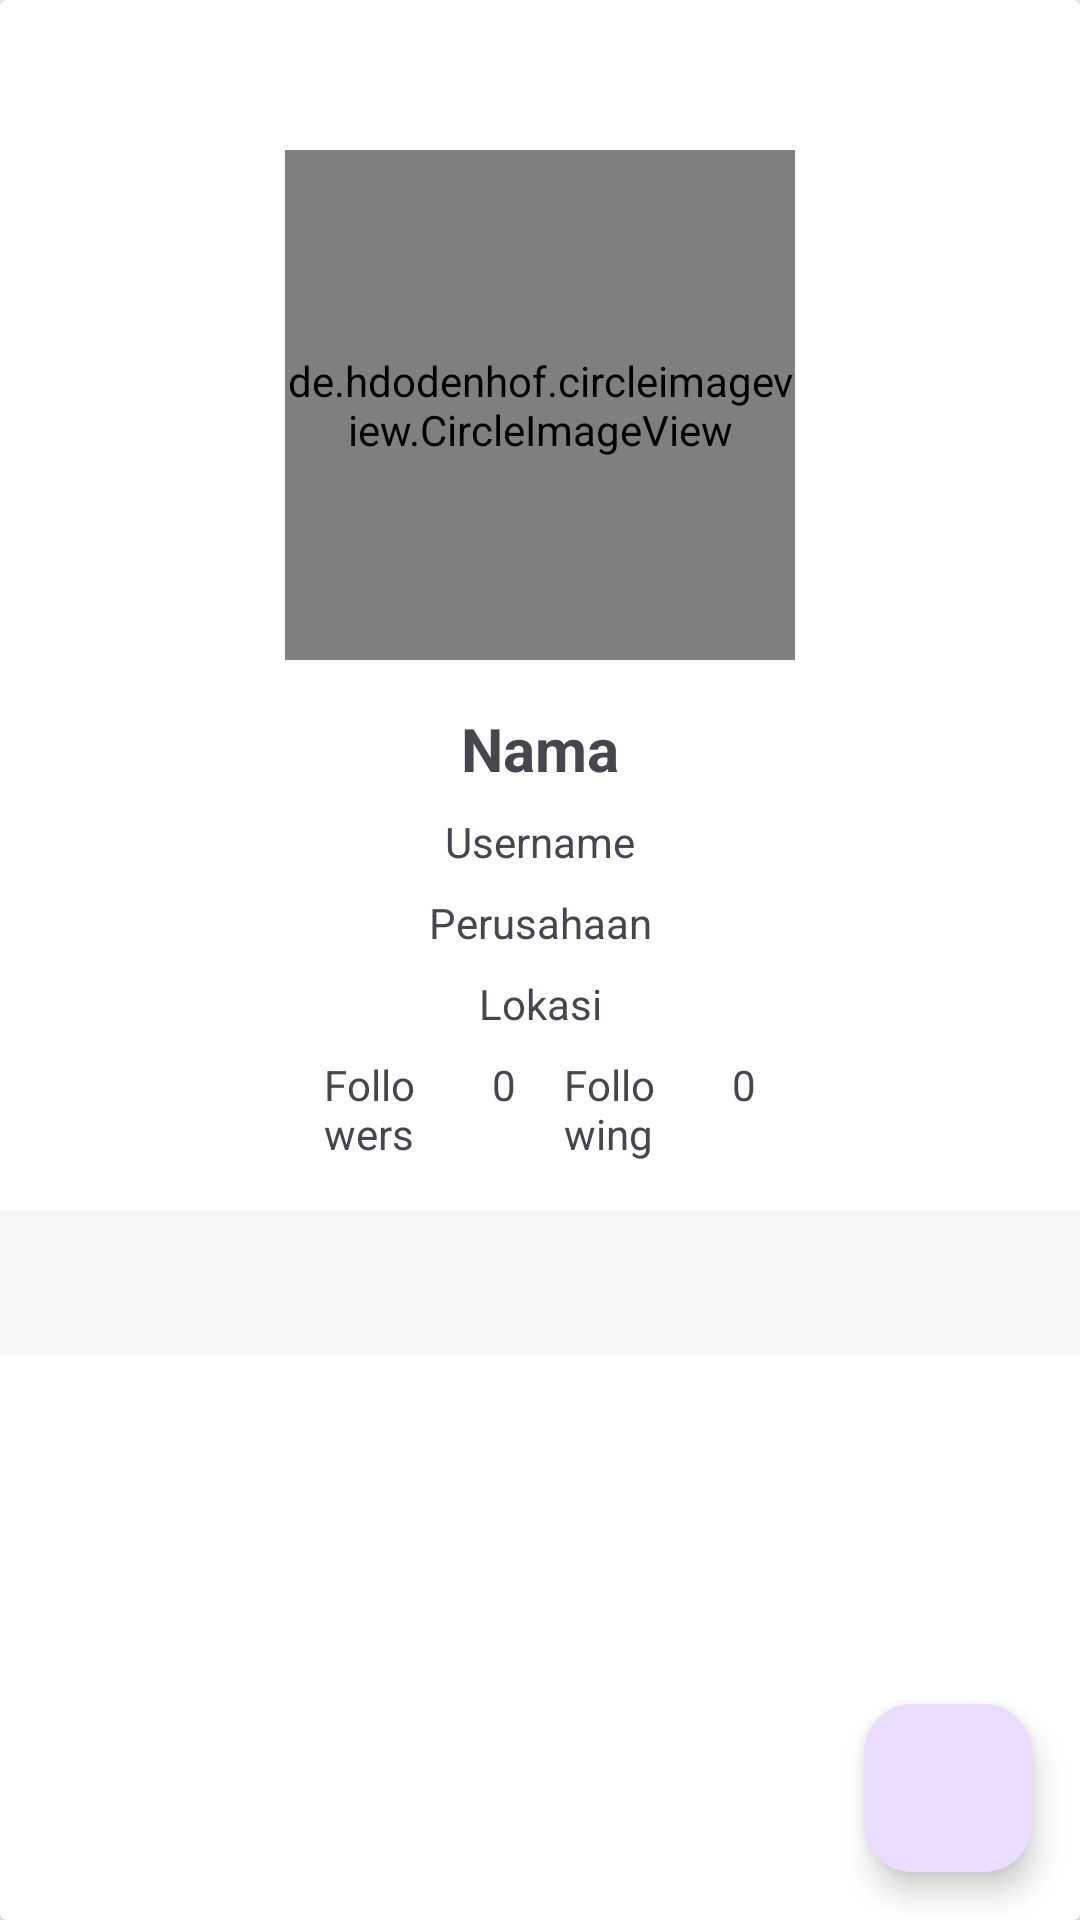

Produce the Android XML layout that renders to this screen, including the resource entries it uses.
<!-- AndroidManifest.xml: application theme Theme.GithubUserApp -->
<!-- res/layout/activity_detail.xml -->
<?xml version="1.0" encoding="utf-8"?>
<androidx.cardview.widget.CardView xmlns:android="http://schemas.android.com/apk/res/android"
    xmlns:app="http://schemas.android.com/apk/res-auto"
    xmlns:tools="http://schemas.android.com/tools"
    android:layout_width="match_parent"
    android:layout_height="match_parent"
    tools:context=".ui.detail.DetailActivity">

    <androidx.constraintlayout.widget.ConstraintLayout
        android:layout_width="match_parent"
        android:layout_height="match_parent">

        <de.hdodenhof.circleimageview.CircleImageView
            android:id="@+id/img_profile"
            android:layout_width="170dp"
            android:layout_height="170dp"
            android:layout_marginTop="50dp"
            app:layout_constraintEnd_toEndOf="parent"
            app:layout_constraintStart_toStartOf="parent"
            app:layout_constraintTop_toTopOf="parent"
            tools:src="@tools:sample/avatars"/>

        <TextView
            android:id="@+id/tv_name"
            android:layout_width="0dp"
            android:layout_height="wrap_content"
            android:paddingTop="16dp"
            android:textSize="20sp"
            android:textStyle="bold"
            android:gravity="center"
            app:layout_constraintStart_toStartOf="parent"
            app:layout_constraintTop_toBottomOf="@id/img_profile"
            app:layout_constraintEnd_toEndOf="parent"
            android:text="@string/name"/>

        <TextView
            android:id="@+id/tv_user_name"
            android:layout_width="0dp"
            android:layout_height="wrap_content"
            android:paddingTop="8dp"
            android:gravity="center"
            app:layout_constraintStart_toStartOf="parent"
            app:layout_constraintTop_toBottomOf="@id/tv_name"
            app:layout_constraintEnd_toEndOf="parent"
            android:text="@string/username"/>

        <TextView
            android:id="@+id/tv_company"
            android:layout_width="0dp"
            android:layout_height="wrap_content"
            android:paddingTop="8dp"
            android:gravity="center"
            app:layout_constraintStart_toStartOf="parent"
            app:layout_constraintTop_toBottomOf="@id/tv_user_name"
            app:layout_constraintEnd_toEndOf="parent"
            android:text="@string/company"/>

        <TextView
            android:id="@+id/tv_location"
            android:layout_width="0dp"
            android:layout_height="wrap_content"
            android:paddingTop="8dp"
            android:gravity="center"
            app:layout_constraintStart_toStartOf="parent"
            app:layout_constraintTop_toBottomOf="@id/tv_company"
            app:layout_constraintEnd_toEndOf="parent"
            android:text="@string/location"/>

        <TextView
            android:id="@+id/followers"
            android:layout_width="0dp"
            android:layout_height="wrap_content"
            android:paddingTop="8dp"
            android:paddingHorizontal="8dp"
            android:layout_marginLeft="100dp"
            app:layout_constraintStart_toStartOf="parent"
            app:layout_constraintTop_toBottomOf="@id/tv_location"
            app:layout_constraintEnd_toStartOf="@id/tv_followers"
            android:text="@string/followers"/>

        <TextView
            android:id="@+id/tv_followers"
            android:layout_width="wrap_content"
            android:layout_height="wrap_content"
            android:paddingTop="8dp"
            android:paddingHorizontal="8dp"
            android:gravity="center"
            app:layout_constraintStart_toEndOf="@id/followers"
            app:layout_constraintTop_toTopOf="@id/followers"
            app:layout_constraintEnd_toStartOf="@id/following"
            android:text="@string/number"/>

        <TextView
            android:id="@+id/following"
            android:layout_width="0dp"
            android:layout_height="wrap_content"
            android:paddingTop="8dp"
            android:paddingHorizontal="8dp"
            app:layout_constraintStart_toEndOf="@id/tv_followers"
            app:layout_constraintTop_toTopOf="@id/followers"
            app:layout_constraintEnd_toStartOf="@id/tv_following"
            android:text="@string/following"/>

        <TextView
            android:id="@+id/tv_following"
            android:layout_width="wrap_content"
            android:layout_height="wrap_content"
            android:paddingTop="8dp"
            android:paddingHorizontal="8dp"
            android:layout_marginRight="100dp"
            android:gravity="center"
            app:layout_constraintStart_toEndOf="@id/following"
            app:layout_constraintTop_toTopOf="@id/followers"
            app:layout_constraintEnd_toEndOf="parent"
            android:text="@string/number"/>

        <com.google.android.material.tabs.TabLayout
            android:id="@+id/tabs"
            android:layout_width="match_parent"
            android:layout_height="wrap_content"
            android:layout_marginTop="16dp"
            android:background="?attr/colorSecondary"
            app:tabTextColor="?attr/colorOnSecondary"
            app:layout_constraintTop_toBottomOf="@id/followers"/>

        <androidx.viewpager2.widget.ViewPager2
            android:id="@+id/view_pager"
            android:layout_width="0dp"
            android:layout_height="0dp"
            android:foregroundGravity="top"
            app:layout_constraintBottom_toBottomOf="parent"
            app:layout_constraintEnd_toEndOf="parent"
            app:layout_constraintStart_toStartOf="parent"
            app:layout_constraintTop_toBottomOf="@id/tabs" />

        <com.google.android.material.floatingactionbutton.FloatingActionButton
            android:id="@+id/fab_favorite"
            android:layout_width="wrap_content"
            android:layout_height="wrap_content"
            android:layout_margin="16dp"
            android:foregroundGravity="bottom"
            app:layout_constraintEnd_toEndOf="parent"
            app:layout_constraintBottom_toBottomOf="parent"
            app:fabSize="normal"
            app:srcCompat="@drawable/ic_favorite_baseline"/>

        <ProgressBar
            android:id="@+id/progressBar"
            style="?android:attr/progressBarStyle"
            android:layout_width="wrap_content"
            android:layout_height="wrap_content"
            android:visibility="gone"
            app:layout_constraintBottom_toBottomOf="parent"
            app:layout_constraintEnd_toEndOf="parent"
            app:layout_constraintStart_toStartOf="parent"
            app:layout_constraintTop_toTopOf="parent"
            tools:visibility="visible" />


    </androidx.constraintlayout.widget.ConstraintLayout>

</androidx.cardview.widget.CardView>
<!-- resources referenced by this layout -->
<resources>
  <string name="company">Perusahaan</string>
  <string name="followers">Followers</string>
  <string name="following">Following</string>
  <string name="location">Lokasi</string>
  <string name="name">Nama</string>
  <string name="number">0</string>
  <string name="username">Username</string>
  <style name="Theme.GithubUserApp" parent="Base.Theme.GithubUserApp" />
  <style name="Base.Theme.GithubUserApp" parent="Theme.Material3.DayNight">
          
          
          <item name="colorPrimary">@color/primary</item>
          <item name="colorPrimaryVariant">@color/primary_variant</item>
          <item name="colorSecondary">@color/secondary</item>
          <item name="colorSecondaryVariant">@color/secondary_variant</item>
          <item name="colorOnPrimary">@color/white</item>
          <item name="colorOnSecondary">@color/black</item>
  
          <item name="actionOverflowMenuStyle">@style/setting_color</item>
      </style>
  <color name="primary">#95389E</color>
  <color name="primary_variant">#8A0997</color>
  <color name="secondary">#F7F7F7</color>
  <color name="secondary_variant">#A5A5A5</color>
  <color name="white">#FFFFFFFF</color>
  <color name="black">#FF000000</color>
  <style name="setting_color" parent="Widget.AppCompat.Light.ActionButton.Overflow">
          <item name="tint">?attr/colorOnPrimary</item>
      </style>
</resources>
